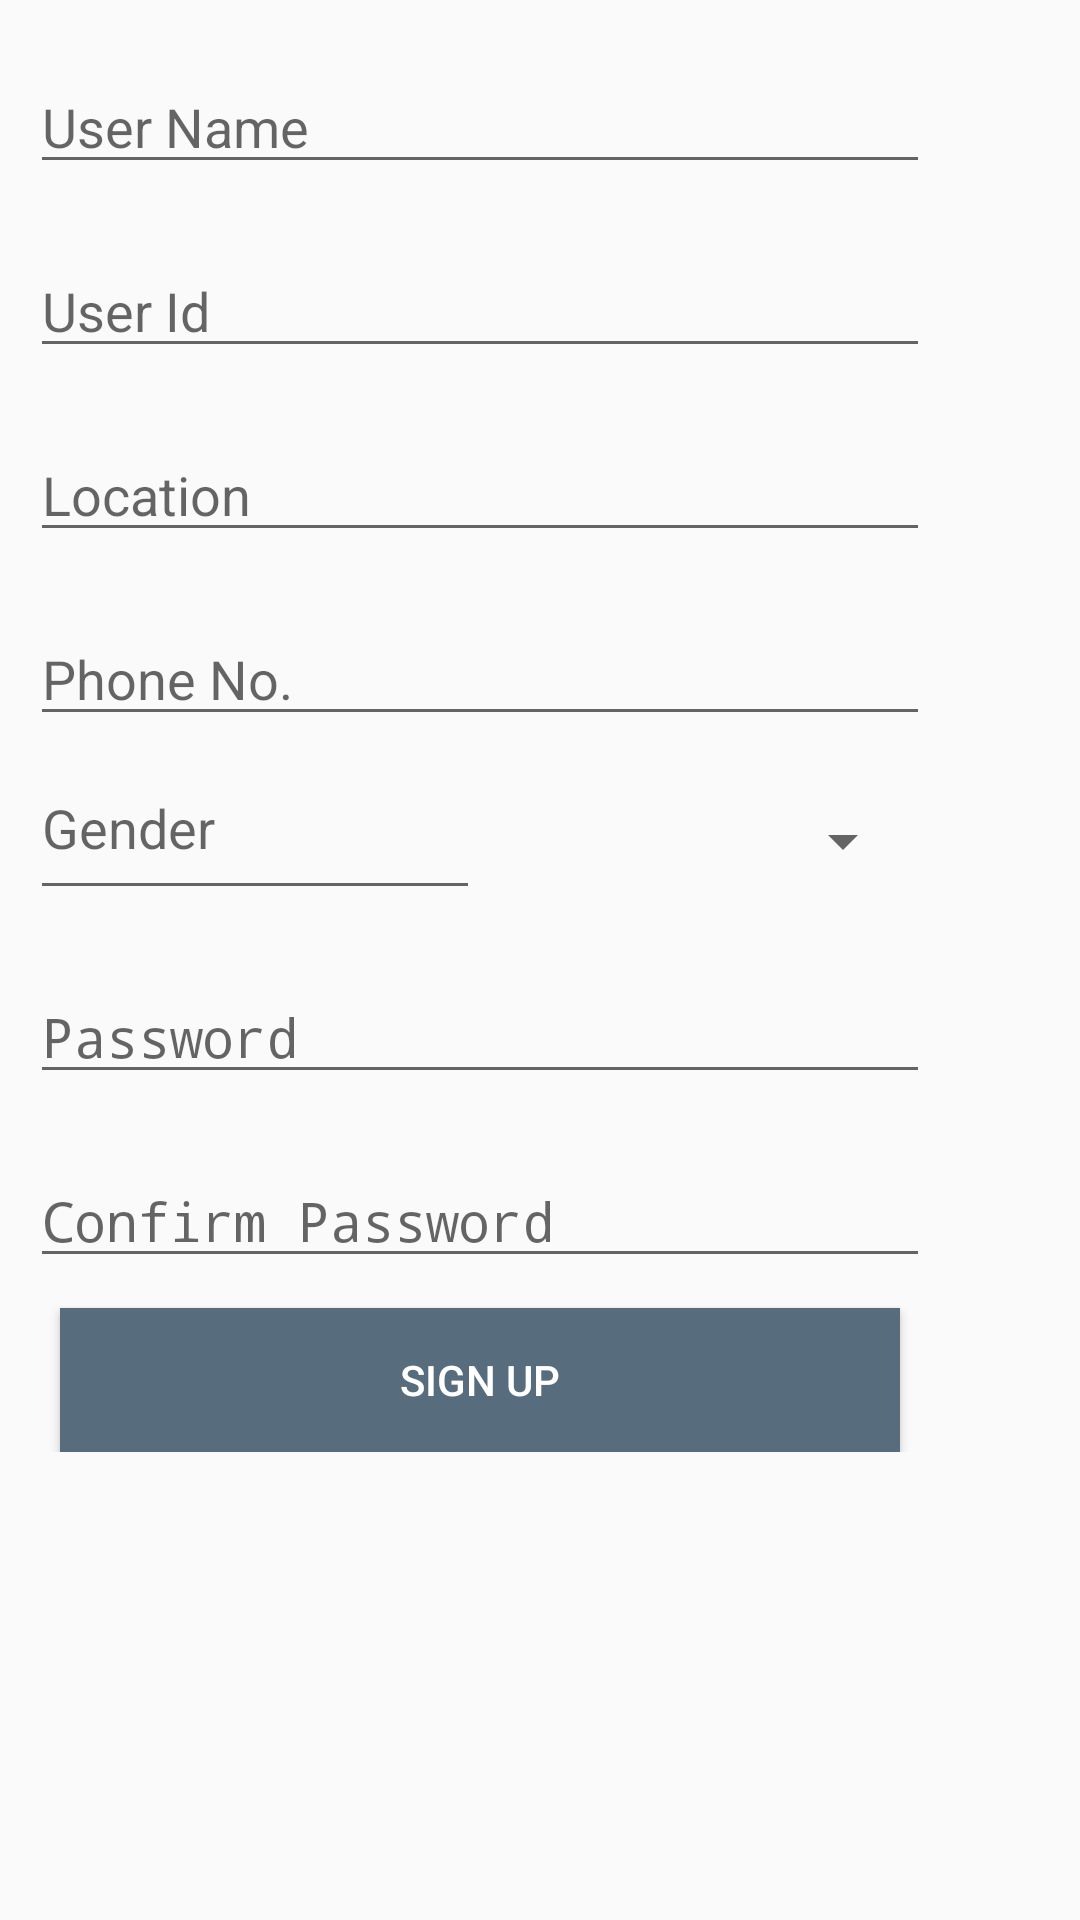

Android layout source for this screen:
<!-- AndroidManifest.xml: application theme AppTheme66 -->
<!-- res/layout/activity_signup_p.xml -->
<?xml version="1.0" encoding="utf-8"?>
<ScrollView xmlns:android="http://schemas.android.com/apk/res/android"
    xmlns:app="http://schemas.android.com/apk/res-auto"
    xmlns:tools="http://schemas.android.com/tools"
    android:layout_width="match_parent"
    android:layout_height="match_parent"
    tools:context="com.example.rifat.hellodoctor.signupP">

    <LinearLayout
        android:id="@+id/signupP_form"
        android:layout_width="match_parent"
        android:layout_height="match_parent"
        android:orientation="vertical">

        <EditText
            android:id="@+id/usernameSP"
            android:layout_width="300dp"
            android:layout_height="match_parent"
            android:hint="User Name"
            android:layout_marginLeft="10dp"
            android:layout_marginTop="20dp"
            android:inputType="text"
            android:maxLines="1"
            android:singleLine="true"/>

        <EditText
            android:id="@+id/useridSP"
            android:layout_width="300dp"
            android:layout_height="match_parent"
            android:hint="User Id"
            android:layout_marginLeft="10dp"
            android:layout_marginTop="20dp"
            android:inputType="text"
            android:maxLines="1"
            android:singleLine="true"/>

        <EditText
            android:id="@+id/locationSP"
            android:layout_width="300dp"
            android:layout_height="match_parent"
            android:hint="Location"
            android:layout_marginLeft="10dp"
            android:layout_marginTop="20dp"
            android:inputType="text"
            android:maxLines="1"
            android:singleLine="true"/>

        <EditText
            android:id="@+id/phnSP"
            android:layout_width="300dp"
            android:layout_height="match_parent"
            android:hint="Phone No."
            android:layout_marginLeft="10dp"
            android:layout_marginTop="20dp"
            android:inputType="phone"
            android:maxLines="1"
            android:singleLine="true"/>
        <LinearLayout
            android:layout_width="match_parent"
            android:layout_height="58dp"
            android:orientation="horizontal">

        <EditText
            android:id="@+id/genderSP"
            android:layout_width="150dp"
            android:layout_height="match_parent"
            android:hint="Gender"
            android:layout_marginLeft="10dp"

            android:inputType="text"
            android:maxLines="1"
            android:singleLine="true"/>

            <Spinner
                android:layout_width="120dp"
                android:layout_height="50dp"
                android:layout_marginTop="10dp"
                android:id="@+id/patient_gender_spinner"
                android:layout_marginLeft="25dp"
                ></Spinner>
    </LinearLayout>

        <EditText
            android:id="@+id/passSP"
            android:layout_width="300dp"
            android:layout_height="match_parent"
            android:hint="Password"
            android:layout_marginLeft="10dp"
            android:layout_marginTop="20dp"
            android:inputType="textPassword"
            android:maxLines="1"
            android:singleLine="true"/>

        <EditText
            android:id="@+id/conpassSP"
            android:layout_width="300dp"
            android:layout_height="match_parent"
            android:hint="Confirm Password"
            android:layout_marginLeft="10dp"
            android:layout_marginTop="20dp"
            android:inputType="textPassword"
            android:maxLines="1"
            android:singleLine="true"/>

        <Button
            android:id="@+id/sign_up_Sp"
            android:layout_width="280dp"
            android:layout_height="match_parent"
            android:layout_marginLeft="20dp"
            android:layout_marginTop="10dp"
            android:text="Sign Up"
            android:background="@color/colorPrimary"
            android:textColor="@android:color/background_light"/>
    </LinearLayout>

</ScrollView>
<!-- resources referenced by this layout -->
<resources>
  <color name="colorPrimary">#576d7d</color>
  <style name="AppTheme66" parent="Theme.AppCompat.Light.DarkActionBar">
          
          <item name="colorPrimary">@color/colorPrimary</item>
          <item name="colorPrimaryDark">@color/colorPrimaryDark</item>
          <item name="colorAccent">@color/colorAccent</item>
      </style>
  <color name="colorPrimaryDark">#303f9f</color>
  <color name="colorAccent">#FF4081</color>
</resources>
